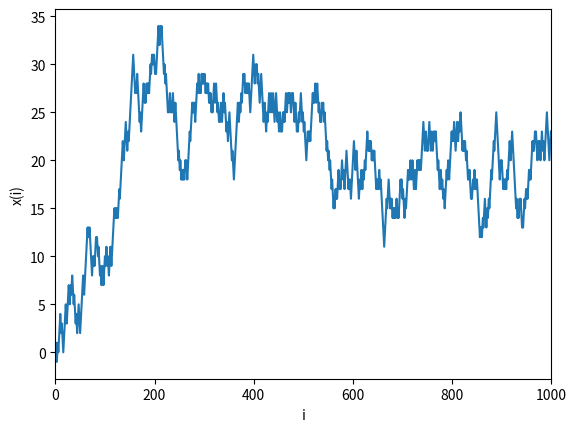

Generate this figure with matplotlib:
# [redacted]
# Released on 25/03/2022
# section 2.6 condition：throw a dice and go
# run with the code and then remove those sharps(i.e. #) and run it again
import matplotlib.pyplot as plt
import numpy as np
import math
import random

n = 1000
x = np.zeros(n, float)
for i in range(n-1):
    if random.randint(0, 5) + 1 <= 3:
        dx = -1
    else:
        dx = 1
    x[i+1] = x[i]+dx
    # if x[i+1] > 5:
    #     x[i+1] = 5
    # else:
    #     if x[i+1] < -5:
    #         x[i+1] = -5

plt.plot(x)
plt.xlabel('i')
plt.ylabel('x(i)')
# plt.ylim([-30, 30])
plt.xlim([0, 1000])
plt.show()
